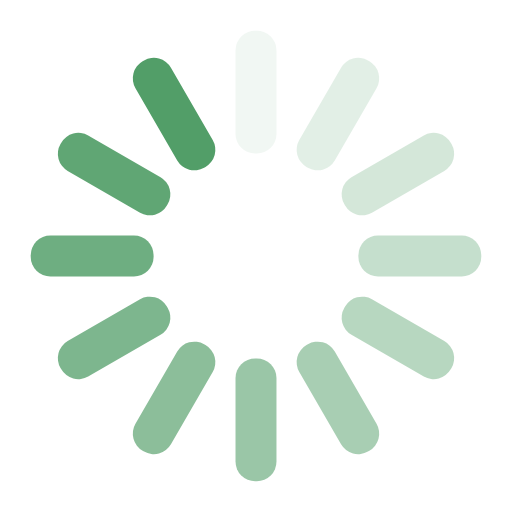
t = 0.00 s
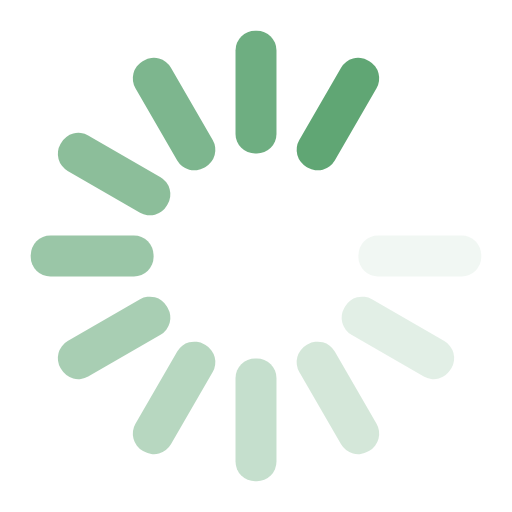
t = 0.21 s
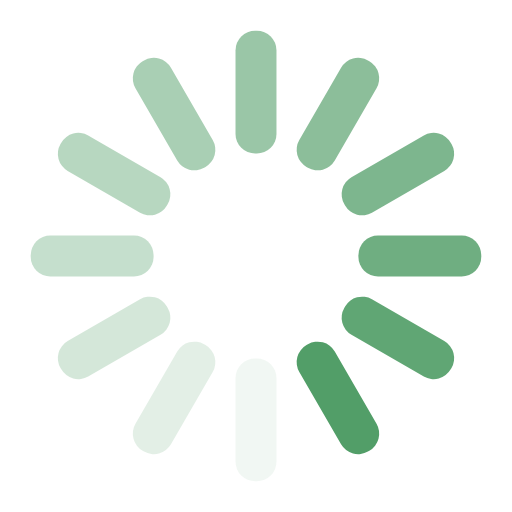
t = 0.42 s
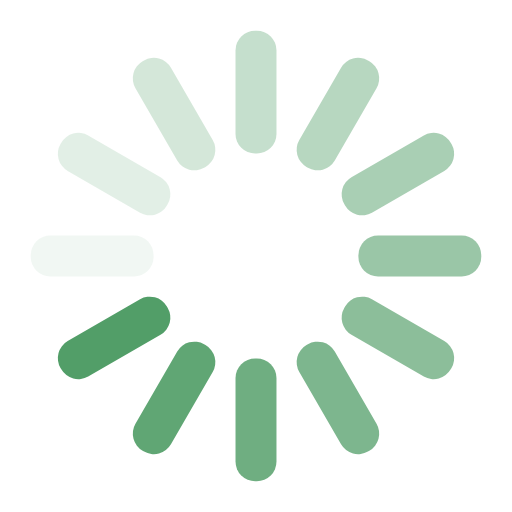
t = 0.63 s

The animated SVG that drew these frames (rendered in a browser with its animation timeline set to each time). Animation: 12 SMIL elements (animate=12); one cycle of 0.83 s, repeats indefinitely.

<?xml version="1.0" encoding="utf-8"?>
<svg xmlns="http://www.w3.org/2000/svg" xmlns:xlink="http://www.w3.org/1999/xlink" style="margin: auto; background: none; display: block; shape-rendering: auto;" width="52px" height="52px" viewBox="0 0 100 100" preserveAspectRatio="xMidYMid">
<g transform="rotate(0 50 50)">
  <rect x="46" y="6" rx="3.84" ry="3.84" width="8" height="24" fill="#529e68">
    <animate attributeName="opacity" values="1;0" keyTimes="0;1" dur="0.8333333333333334s" begin="-0.763888888888889s" repeatCount="indefinite"></animate>
  </rect>
</g><g transform="rotate(30 50 50)">
  <rect x="46" y="6" rx="3.84" ry="3.84" width="8" height="24" fill="#529e68">
    <animate attributeName="opacity" values="1;0" keyTimes="0;1" dur="0.8333333333333334s" begin="-0.6944444444444445s" repeatCount="indefinite"></animate>
  </rect>
</g><g transform="rotate(60 50 50)">
  <rect x="46" y="6" rx="3.84" ry="3.84" width="8" height="24" fill="#529e68">
    <animate attributeName="opacity" values="1;0" keyTimes="0;1" dur="0.8333333333333334s" begin="-0.6250000000000001s" repeatCount="indefinite"></animate>
  </rect>
</g><g transform="rotate(90 50 50)">
  <rect x="46" y="6" rx="3.84" ry="3.84" width="8" height="24" fill="#529e68">
    <animate attributeName="opacity" values="1;0" keyTimes="0;1" dur="0.8333333333333334s" begin="-0.5555555555555556s" repeatCount="indefinite"></animate>
  </rect>
</g><g transform="rotate(120 50 50)">
  <rect x="46" y="6" rx="3.84" ry="3.84" width="8" height="24" fill="#529e68">
    <animate attributeName="opacity" values="1;0" keyTimes="0;1" dur="0.8333333333333334s" begin="-0.48611111111111116s" repeatCount="indefinite"></animate>
  </rect>
</g><g transform="rotate(150 50 50)">
  <rect x="46" y="6" rx="3.84" ry="3.84" width="8" height="24" fill="#529e68">
    <animate attributeName="opacity" values="1;0" keyTimes="0;1" dur="0.8333333333333334s" begin="-0.4166666666666667s" repeatCount="indefinite"></animate>
  </rect>
</g><g transform="rotate(180 50 50)">
  <rect x="46" y="6" rx="3.84" ry="3.84" width="8" height="24" fill="#529e68">
    <animate attributeName="opacity" values="1;0" keyTimes="0;1" dur="0.8333333333333334s" begin="-0.34722222222222227s" repeatCount="indefinite"></animate>
  </rect>
</g><g transform="rotate(210 50 50)">
  <rect x="46" y="6" rx="3.84" ry="3.84" width="8" height="24" fill="#529e68">
    <animate attributeName="opacity" values="1;0" keyTimes="0;1" dur="0.8333333333333334s" begin="-0.2777777777777778s" repeatCount="indefinite"></animate>
  </rect>
</g><g transform="rotate(240 50 50)">
  <rect x="46" y="6" rx="3.84" ry="3.84" width="8" height="24" fill="#529e68">
    <animate attributeName="opacity" values="1;0" keyTimes="0;1" dur="0.8333333333333334s" begin="-0.20833333333333334s" repeatCount="indefinite"></animate>
  </rect>
</g><g transform="rotate(270 50 50)">
  <rect x="46" y="6" rx="3.84" ry="3.84" width="8" height="24" fill="#529e68">
    <animate attributeName="opacity" values="1;0" keyTimes="0;1" dur="0.8333333333333334s" begin="-0.1388888888888889s" repeatCount="indefinite"></animate>
  </rect>
</g><g transform="rotate(300 50 50)">
  <rect x="46" y="6" rx="3.84" ry="3.84" width="8" height="24" fill="#529e68">
    <animate attributeName="opacity" values="1;0" keyTimes="0;1" dur="0.8333333333333334s" begin="-0.06944444444444445s" repeatCount="indefinite"></animate>
  </rect>
</g><g transform="rotate(330 50 50)">
  <rect x="46" y="6" rx="3.84" ry="3.84" width="8" height="24" fill="#529e68">
    <animate attributeName="opacity" values="1;0" keyTimes="0;1" dur="0.8333333333333334s" begin="0s" repeatCount="indefinite"></animate>
  </rect>
</g>
<!-- [ldio] generated by https://loading.io/ --></svg>